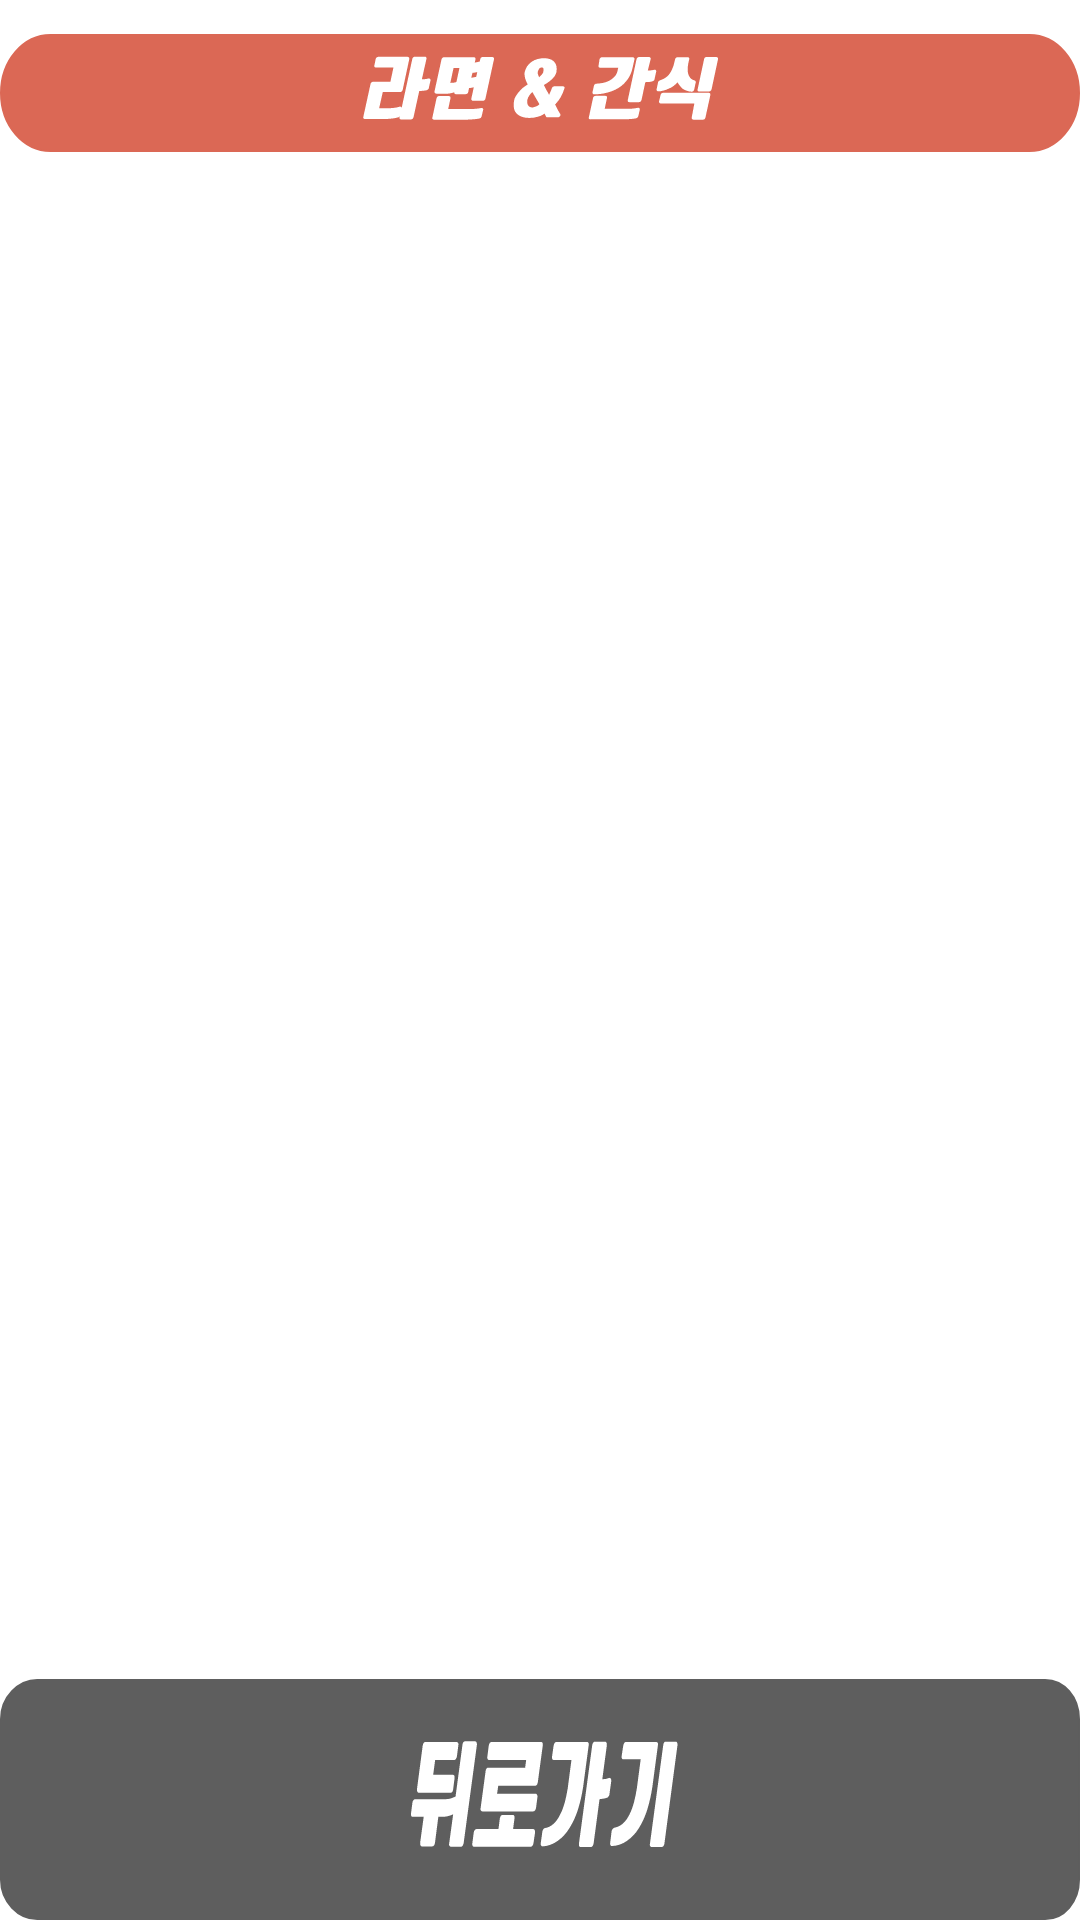

Android layout source for this screen:
<!-- AndroidManifest.xml: application theme AppTheme -->
<!-- res/layout/activity_menu.xml -->
<?xml version="1.0" encoding="utf-8"?>
<android.support.constraint.ConstraintLayout xmlns:android="http://schemas.android.com/apk/res/android"
    xmlns:app="http://schemas.android.com/apk/res-auto"
    xmlns:tools="http://schemas.android.com/tools"
    android:layout_width="match_parent"
    android:layout_height="match_parent"
    android:background="@color/background"
    app:layout_behavior="@string/appbar_scrolling_view_behavior"
    tools:context="com.example.dusdj.termp.MenuActivity"
    android:theme="@style/ThemeOverlay.AppCompat.Dark">

    <LinearLayout
        android:layout_width="match_parent"
        android:layout_height="match_parent"
        android:orientation="vertical">

        <ImageView
            android:id="@+id/ivBar"
            android:layout_width="match_parent"
            android:layout_height="wrap_content"
            android:adjustViewBounds="false"
            app:srcCompat="@drawable/ic_bar_1" />

        <LinearLayout
        android:layout_width="match_parent"
        android:layout_height="match_parent"
        android:orientation="vertical"
        android:weightSum="7">
        <ListView
            android:id="@+id/menuListView"
            android:layout_width="match_parent"
            android:layout_height="0dp"
            android:layout_marginBottom="8dp"
            android:layout_marginTop="8dp"
            android:layout_weight="6"
            app:layout_constraintBottom_toBottomOf="parent"
            app:layout_constraintEnd_toEndOf="parent"
            app:layout_constraintStart_toStartOf="parent"
            app:layout_constraintTop_toBottomOf="@+id/ivBar" />

        <Button
            android:id="@+id/shoppingCart_btn_return"
            android:layout_width="match_parent"
            android:layout_height="0dp"
            android:layout_weight="1"
            android:background="@drawable/ic_back_btn"
            android:onClick="BackButton_onClick" />
        </LinearLayout>
    </LinearLayout>


</android.support.constraint.ConstraintLayout>
<!-- resources referenced by this layout -->
<resources>
  <color name="background">#FFFFFF</color>
  <!-- drawable ic_back_btn: vector/xml drawable (drawable, 4371 chars, omitted) -->
  <!-- drawable ic_bar_1: vector/xml drawable (drawable, 7534 chars, omitted) -->
  <style name="AppTheme" parent="Theme.AppCompat.Light.DarkActionBar">
          
          <item name="colorPrimary">@color/colorPrimary</item>
          <item name="colorPrimaryDark">@color/colorPrimaryDark</item>
          <item name="colorAccent">@color/colorAccent</item>
      </style>
  <color name="colorPrimary">#000000</color>
  <color name="colorPrimaryDark">#303F9F</color>
  <color name="colorAccent">#db6855</color>
</resources>
